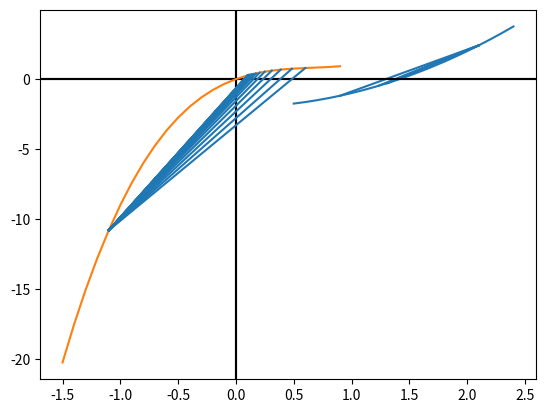

Python code for this plot:
import numpy as np
import matplotlib.pyplot as plt
import matplotlib.lines as mlines

import math

def bissection(a,b,tol,itermax,f):
	c = float(a+b)/2.0
	k = 0
	
	print("Bissecao")	
	print("k       a       b      xk       f(xk)       b-a")		
	
	while ( (b-a) >= tol or math.fabs(f(c)) >= tol ) and (k <= itermax):
		if f(a)*f(c) < 0:
			b = c
		else:
			a = c
		c = float(a+b)/2.0
		k = k + 1
		print("%d %f %f %f %f %f" % (k, a, b, c, f(c), b-a) )		

	print("Solucao encontrada = %f" % (c) )
	print("Num de iteracoes   = %d" % (k) )
	print("Intervalo da raiz  = (%f,%f)"% (a,b) )	
	print("Erro absoluto      = %f"   % math.fabs(f(c)))	


def falseposition(a,b,tol,itermax,f):
	 
	k = 0
	xant = a;
	xk = float(a*f(b)-b*f(a))/(f(b)-f(a))
	
	x = np.arange(a-0.5, b+0.5, 0.1);
	y = [f(z)  for z in x]
	ax = plt.gca()
	ax.axhline(y=0, color='k')
	ax.axvline(x=0, color='k')
	plt.plot(x, y)
	
	l = mlines.Line2D([a-0.1,b+0.1], [f(a-0.1),f(b+0.1)])
	ax.add_line(l)
	


	print("Posicao Falsa")
	print("k       a      b     xk      f(xk)        xk-xant")		


	while (xk - xant >= tol or math.fabs(f(xk)) >= tol) and k <= itermax:
		
		if f(a)*f(xk) < 0:
			b = xk
		else:
			a = xk
		
		l = mlines.Line2D([a-0.1,b+0.1], [f(a-0.1),f(b+0.1)])
		ax.add_line(l)


		xant = xk
		xk = float(a*f(b)-b*f(a))/(f(b)-f(a))
		
		print("%d %f %f %f %f %f" % (k, a, b, xk, f(xk), xk - xant) )		

		k = k + 1

	plt.show()
	
	print("Solucao encontrada = %f" % (xk) )
	print("Num de iteracoes   = %d" % (k) )
	print("Intervalo da raiz  = (%f,%f)"% (a,b) )	
	print("Erro absoluto      = %f"   % math.fabs(f(xk)))	


def NewthonRaphson(xant,tol, itermax, f, _f):

	k = 0
	xk = xant
	passo = 1000
	
	print("NewthonRaphson")
	print("k        xk         f(xk)       passo ")	
	while (math.fabs(passo) >= tol  or  math.fabs( f(xk) ) >= tol) and k <= itermax:
		passo = float(f(xk))/_f(xk)
		xk = xk - passo
		k = k + 1
		print ("%d  %f  %f %f" % (k, xk, f(xk), passo) )	    
  
	print("Solucao encontrada = %f" % (xk) )
	print("Num de iteracoes   = %d" % (k) )
	print("Erro absoluto      = %f"   % math.fabs(f(xk)))	

  

	
def f1(x):
	return pow(x,2) - 2

def _f1(x):
	return 2*x


def f2(x):
  return 2*pow(x,3) - 4*pow(x,2) + 3*x

def _f2(x):
  return 6*pow(x,2) - 8*x + 3


def f3(x):
	return pow(x,5) - 3*pow(x,4) - 3*pow(x,2) + 2


def main():
	
	print("----------------------")
	print("f(x) = x^2 - 2")
	print("tol  = %f" % pow(2,-10) )
	print("itermax %d" % 100)
	print("[%d,%d]" % (1, 2))  	
	bissection(1,2,pow(2,-10),100,f1)
	print("----------------------\n\n")
		
	print("----------------------")
	print("f(x) = x^2 - 2")
	print("tol  = %f" % pow(2,-10) )
	print("itermax %d" % 100)
	print("[%d,%d]" % (1, 2))  		
	falseposition(1,2,pow(2,-10),100,f1)
	print("----------------------\n\n")
	
	print("----------------------")
	print("f(x) = x^2 - 2")
	print("tol  = %f" % pow(2,-10) )
	print("itermax %d" % 100)
	print("[%d,%d]" % (1, 2))  		
	NewthonRaphson(1,pow(2,-10),100,f1, _f1)
	print("----------------------\n\n")
	
  
	print("----------------------")
	print("f(x) = 2x^3 - 4x^2 + 3x")
	print("tol  = %f" % pow(2,-10) )
	print("itermax %d" % 100)
	print("[%d,%d]" % (-1, 0.5))
	print("%f %f" % (f2(-1), f2(0.5)) )  	
	bissection(-1,0.5,pow(2,-10),100,f2)
	print("----------------------\n\n")
	

	print("----------------------")	
	print("f(x) = 2x^3 - 4x^2 + 3x")
	print("tol  = %f" % pow(2,-10) )
	print("itermax %d" % 100)
	print("[%d,%d]" % (-1, 0.5))
	print("%f %f" % (f2(-1), f2(0.5)) )  	
	falseposition(-1,0.5,pow(2,-10),100,f2)
	print("----------------------\n\n")
	
	print("----------------------")	
	print("f(x) = 2x^3 - 4x^2 + 3x")
	print("tol  = %f" % pow(2,-10) )
	print("itermax %d" % 100)
	print("[%d,%d]" % (-1, 0.5))
	print("%f %f" % (f2(-1), f2(0.5)) )  	
	NewthonRaphson(-1,pow(2,-10),100,f2,_f2)
	print("----------------------\n\n")
	
if __name__ == "__main__":
    main()
